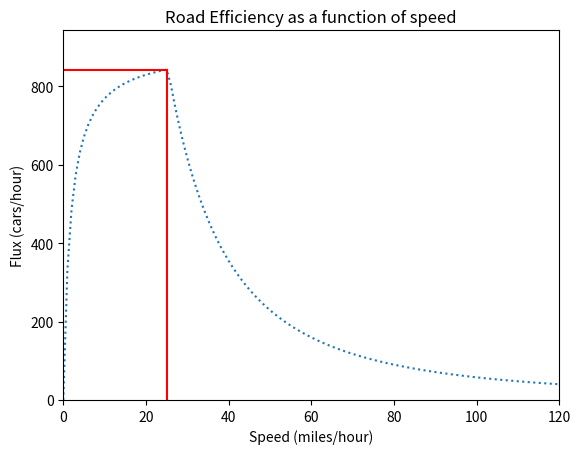

Reproduce this figure in Python.
"""
hw00_shah_hiteshi.py
author: Hiteshi Shah
description: To find the maximum flow of cars per hour, as a function of speed in miles per hour
"""

import matplotlib.pyplot as plt
import math

def main():
    best_flux = -math.inf       # initializing the value of the best flux to - infinity
    best_speed = math.nan       # initializing the value of the best speed to NaN

    one_mile_in_feet = 5280
    reaction_time_human = 4     # in seconds
    car_length = 10             # in feet

    fluxs = []                  # list of values of flux corresponding to speed
    mphs = []                   # list of value of speed (ranging from 0 to 120 mph)

    # calculating the maximum flux from speed 0mph to 120mph
    # as well as storing the speed corresponding to the maximum flux
    for mph in range(0, 121):

        # computing car reaction time
        reaction_time_car = 0.00623 * math.pow(mph,2)

        # maximum value between human and car reaction times
        reaction_time = max(reaction_time_human, reaction_time_car)

        # compute the amount of road needed to react
        space_between_cars = reaction_time * mph * one_mile_in_feet / 60 / 60

        # compute distance from start of one car to the start of next
        space_allocation = car_length + space_between_cars

        # compute the cars per mile in the lane
        density = one_mile_in_feet / space_allocation

        # compute the cars per hour
        flux = density * mph

        # appending the current speed and the computed flux to their respective lists
        mphs.append(mph)
        fluxs.append(flux)

        if flux > best_flux:
            best_flux = flux
            best_speed = mph

    # printing the maximum flux and its corresponding speed
    print("Best Flux: " + str(best_flux) + " cars/hr")
    print("Best Speed: " + str(best_speed) + " miles/hr")

    # plot the graph of speed v/s flux
    plot(fluxs, mphs, best_flux, best_speed)


def plot(flux, mph, best_flux, best_speed):
    '''
    function to plot the of speed (mph) v/s flux (cars per hour)
    :param flux: along the y-axis, in cars per hour
    :param mph: along the x-axis, in miles per hour
    :param best_flux: maximum flux as a function of speed
    '''

    plt.plot(mph, flux, ":")                                    # speed v/s flux using a dotted line
    plt.axis([0, 120, 0, best_flux + 100])                      # axes scales
    plt.plot([best_speed, best_speed], [0, best_flux], "r")     # vertical red line from 0 to best_flux
    plt.plot([best_speed, 0], [best_flux, best_flux], "r")      # horizontal red line from 0 to best_speed
    plt.xlabel("Speed (miles/hour)")                            # label for the x-axis
    plt.ylabel("Flux (cars/hour)")                              # label for the y-axis
    plt.title("Road Efficiency as a function of speed")         # title of the graph
    plt.show()                                                  # displaying the graph

if __name__=="__main__":
    main()